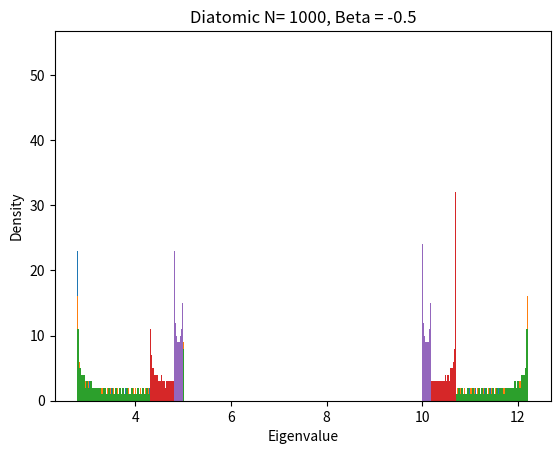

Write the Python code that produced this figure.
import os
import numpy as np
import matplotlib.pyplot as plt


def matrix(x,y,z,n):
    Y = []
    i = 0
    while i < n:
        X = []
        j = 0
        while j<n:
            X.append(0)
            j = j + 1
        Y.append(X)
        i = i + 1
    for i in range(n):
        for j in range(n):
            if (i == j):
                Y[i][j] = x
                if i >= n-1:
                    break
                else:
                    Y[i+1][j] = y
                if j >= n-1:
                    break
                else:
                    Y[i][j+1] = y
    i = 0
    while i<n:
        Y[i][i] = z
        i = i + 2
        
    i = 0
    j = 0
            
    return Y

def plot(x,y,z,n):
    Y = matrix(x,y,z,n)
    w,v = np.linalg.eig(Y)
    print("For x= {}, y= {}, z= {}, n= {}, max eigenvalue= {} and min eigenvalue= {}".format(x,y,z,n,max(w),min(w)))
    wid = int(n)

    plt.hist(w, bins= wid)
    plt.xlabel('Eigenvalue')
    plt.ylabel('Density')
    plt.title('Diatomic N= {}, Beta = {}'.format(n,y))
    plt.savefig('Diatomic N = {}, Beta = {}.pdf'.format(n,y))


plot(10, -2, 5, 1000)
plot(10, -2, 5, 500)
plot(10, -2, 5, 250)
plot(10, -1, 5, 1000)
plot(10, -0.5, 5, 1000)


'''
Output:

For x= 10, y= -2, z= 5, n= 1000, max eigenvalue= 12.216973860665453 and min eigenvalue= 2.783026139334552
For x= 10, y= -2, z= 5, n= 500, max eigenvalue= 12.216923878188378 and min eigenvalue= 2.783076121811667
For x= 10, y= -2, z= 5, n= 250, max eigenvalue= 12.21672488115168 and min eigenvalue= 2.7832751188483194
For x= 10, y= -1, z= 5, n= 1000, max eigenvalue= 10.701555965550254 and min eigenvalue= 4.298444034449778
For x= 10, y= -0.5, z= 5, n= 1000, max eigenvalue= 10.19258057449309 and min eigenvalue= 4.807419425506905
'''